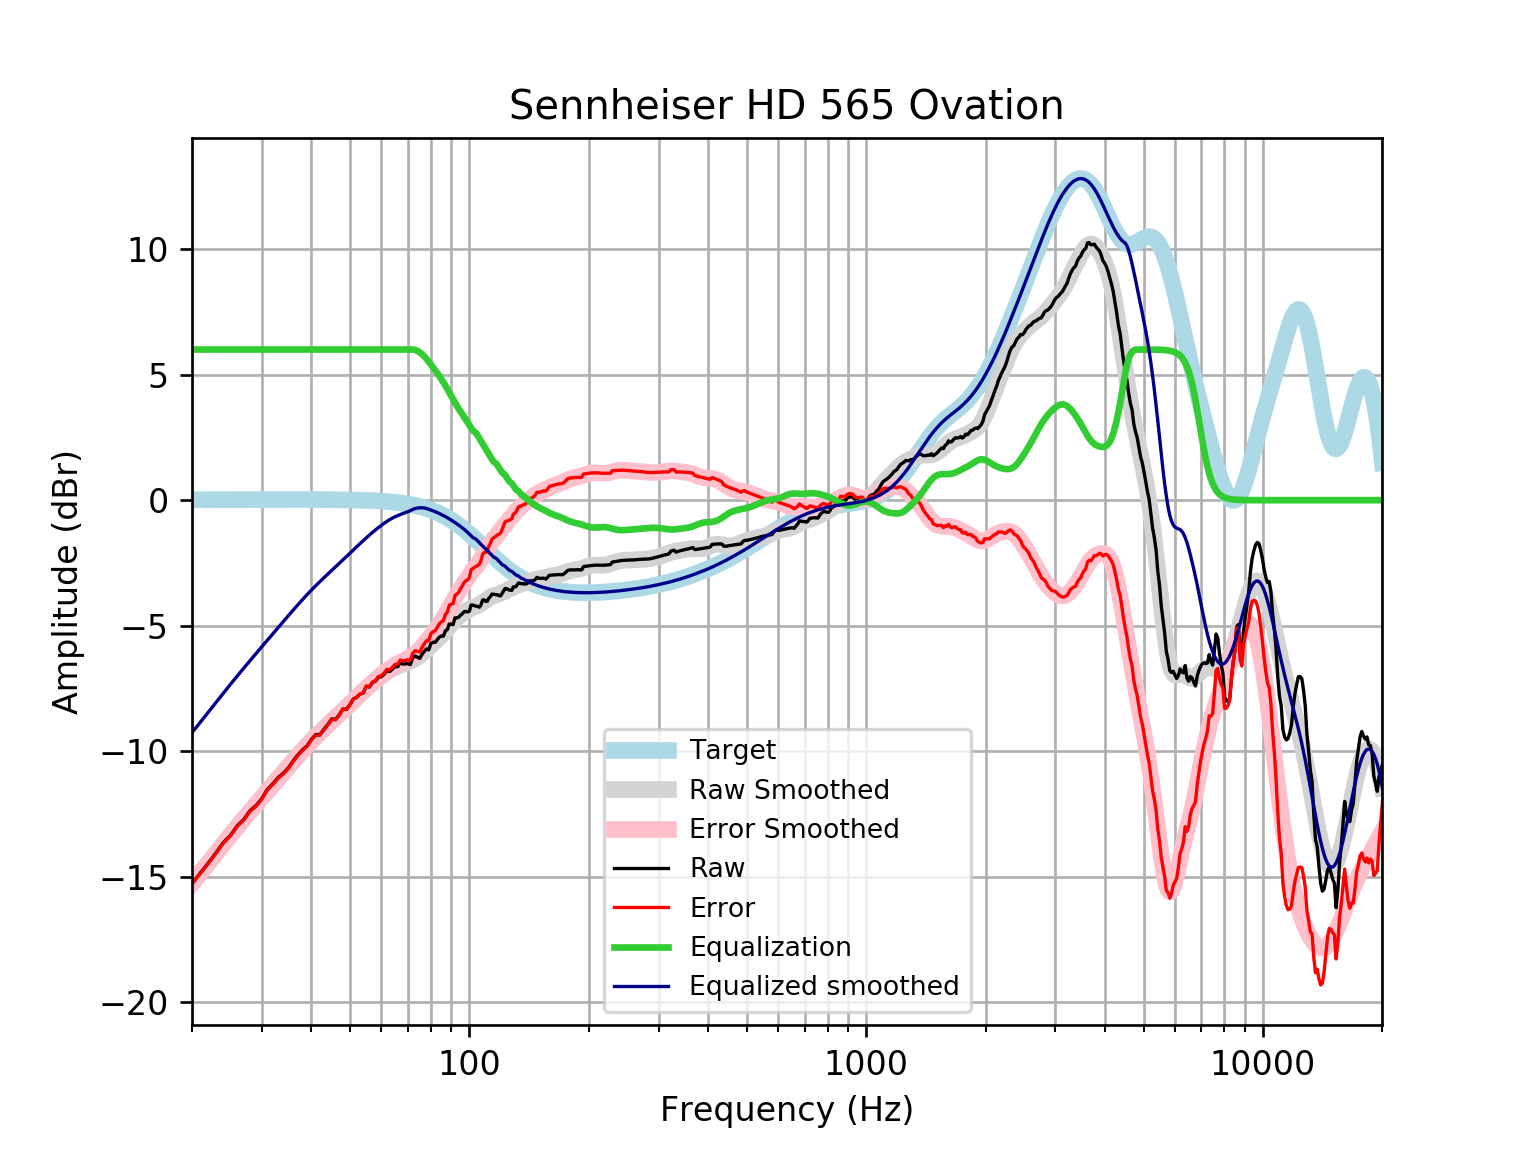

The data file committed next to this chart (first rows):
frequency, raw, error, smoothed, error_smoothed, equalization, equalized_raw, equalized_smoothed, target
20, -15.26, -15.28, -15.26, -15.27, 6, -9.264, -9.258, 0.01648
21, -14.84, -14.86, -14.84, -14.85, 6.0, -8.84, -8.837, 0.01765
22, -14.44, -14.46, -14.43, -14.45, 6.0, -8.442, -8.434, 0.01876
23, -14.04, -14.06, -14.05, -14.07, 6, -8.036, -8.048, 0.01983
24, -13.63, -13.65, -13.68, -13.7, 6, -7.631, -7.681, 0.02084
25, -13.35, -13.37, -13.33, -13.36, 6, -7.348, -7.333, 0.02179
26, -12.97, -12.99, -13, -13.03, 6.0, -6.968, -7.003, 0.02269
27, -12.72, -12.74, -12.69, -12.71, 6.0, -6.719, -6.69, 0.02353
28, -12.37, -12.39, -12.39, -12.42, 6.0, -6.366, -6.392, 0.02431
29, -12.16, -12.19, -12.11, -12.13, 6, -6.162, -6.106, 0.02502
30, -11.88, -11.91, -11.83, -11.86, 6.0, -5.881, -5.832, 0.02566
31, -11.51, -11.53, -11.57, -11.59, 6, -5.508, -5.568, 0.02622
32, -11.29, -11.31, -11.31, -11.34, 6, -5.287, -5.313, 0.02668
33, -11.04, -11.07, -11.07, -11.09, 6.0, -5.039, -5.066, 0.02704
34, -10.87, -10.9, -10.83, -10.85, 6, -4.869, -4.827, 0.02728
35, -10.65, -10.68, -10.6, -10.62, 6, -4.655, -4.596, 0.0274
36, -10.37, -10.4, -10.37, -10.4, 6, -4.374, -4.373, 0.02739
37, -10.13, -10.16, -10.16, -10.19, 6.0, -4.135, -4.158, 0.02723
38, -9.936, -9.963, -9.954, -9.981, 6, -3.936, -3.954, 0.02692
39, -9.781, -9.808, -9.76, -9.787, 6.0, -3.781, -3.76, 0.02644
40, -9.523, -9.548, -9.578, -9.603, 6, -3.523, -3.578, 0.02579
41, -9.335, -9.36, -9.405, -9.43, 6, -3.335, -3.405, 0.02496
42, -9.338, -9.362, -9.243, -9.267, 6, -3.338, -3.243, 0.02393
43, -9.124, -9.147, -9.089, -9.111, 6.0, -3.124, -3.089, 0.02272
44, -8.927, -8.948, -8.941, -8.962, 6.0, -2.927, -2.941, 0.0213
45, -8.709, -8.728, -8.798, -8.818, 6, -2.709, -2.798, 0.01967
46, -8.728, -8.746, -8.658, -8.676, 6.0, -2.728, -2.658, 0.01783
47, -8.546, -8.562, -8.52, -8.536, 6.0, -2.546, -2.52, 0.01577
48, -8.315, -8.328, -8.384, -8.397, 6.0, -2.315, -2.384, 0.01347
49, -8.326, -8.337, -8.249, -8.26, 6, -2.326, -2.249, 0.01094
50, -8.147, -8.155, -8.115, -8.124, 6, -2.147, -2.115, 0.008144
51, -7.916, -7.921, -7.984, -7.989, 6, -1.916, -1.984, 0.00508
52, -7.849, -7.851, -7.856, -7.858, 6, -1.849, -1.856, 0.001724
53, -7.724, -7.722, -7.732, -7.73, 6, -1.724, -1.732, -0.001946
54, -7.684, -7.678, -7.612, -7.607, 6, -1.684, -1.612, -0.005958
55, -7.411, -7.401, -7.498, -7.487, 6.0, -1.411, -1.498, -0.01034
56, -7.444, -7.429, -7.388, -7.373, 6, -1.444, -1.388, -0.01514
57, -7.261, -7.241, -7.283, -7.263, 6, -1.261, -1.283, -0.02038
58, -7.208, -7.181, -7.184, -7.158, 6.0, -1.208, -1.184, -0.02611
59, -7.052, -7.019, -7.09, -7.057, 6, -1.052, -1.09, -0.03238
60, -7.027, -6.988, -7.001, -6.962, 6, -1.027, -1.001, -0.03925
61, -6.929, -6.882, -6.919, -6.872, 6.0, -0.9286, -0.919, -0.04675
62, -6.79, -6.735, -6.843, -6.788, 6, -0.7898, -0.843, -0.05496
63, -6.824, -6.76, -6.774, -6.71, 6.0, -0.8242, -0.7742, -0.06393
64, -6.726, -6.652, -6.713, -6.639, 6, -0.726, -0.7129, -0.07373
65, -6.628, -6.544, -6.659, -6.575, 6.0, -0.6283, -0.6591, -0.08441
66, -6.63, -6.534, -6.612, -6.516, 6, -0.6305, -0.612, -0.09603
67, -6.47, -6.361, -6.57, -6.462, 6.0, -0.4698, -0.5704, -0.1087
68, -6.527, -6.405, -6.532, -6.41, 6, -0.5272, -0.5323, -0.1224
69, -6.521, -6.383, -6.495, -6.358, 6, -0.5205, -0.4954, -0.1372
70, -6.51, -6.357, -6.457, -6.304, 6, -0.5101, -0.4572, -0.1533
71, -6.547, -6.377, -6.416, -6.245, 6, -0.5474, -0.4156, -0.1706
72, -6.284, -6.095, -6.369, -6.18, 6, -0.2841, -0.3688, -0.1892
73, -6.205, -5.995, -6.316, -6.106, 5.982, -0.2224, -0.3335, -0.2092
74, -6.251, -6.021, -6.256, -6.025, 5.944, -0.307, -0.3115, -0.2305
75, -6.301, -6.047, -6.189, -5.935, 5.887, -0.4139, -0.302, -0.2534
76, -6.138, -5.86, -6.116, -5.838, 5.814, -0.3241, -0.3025, -0.2778
77, -6.023, -5.719, -6.038, -5.735, 5.727, -0.2965, -0.3119, -0.3037
78, -5.924, -5.593, -5.958, -5.627, 5.627, -0.2973, -0.3312, -0.3312
79, -5.959, -5.599, -5.876, -5.516, 5.516, -0.4437, -0.3604, -0.3603
... 553 more rows
